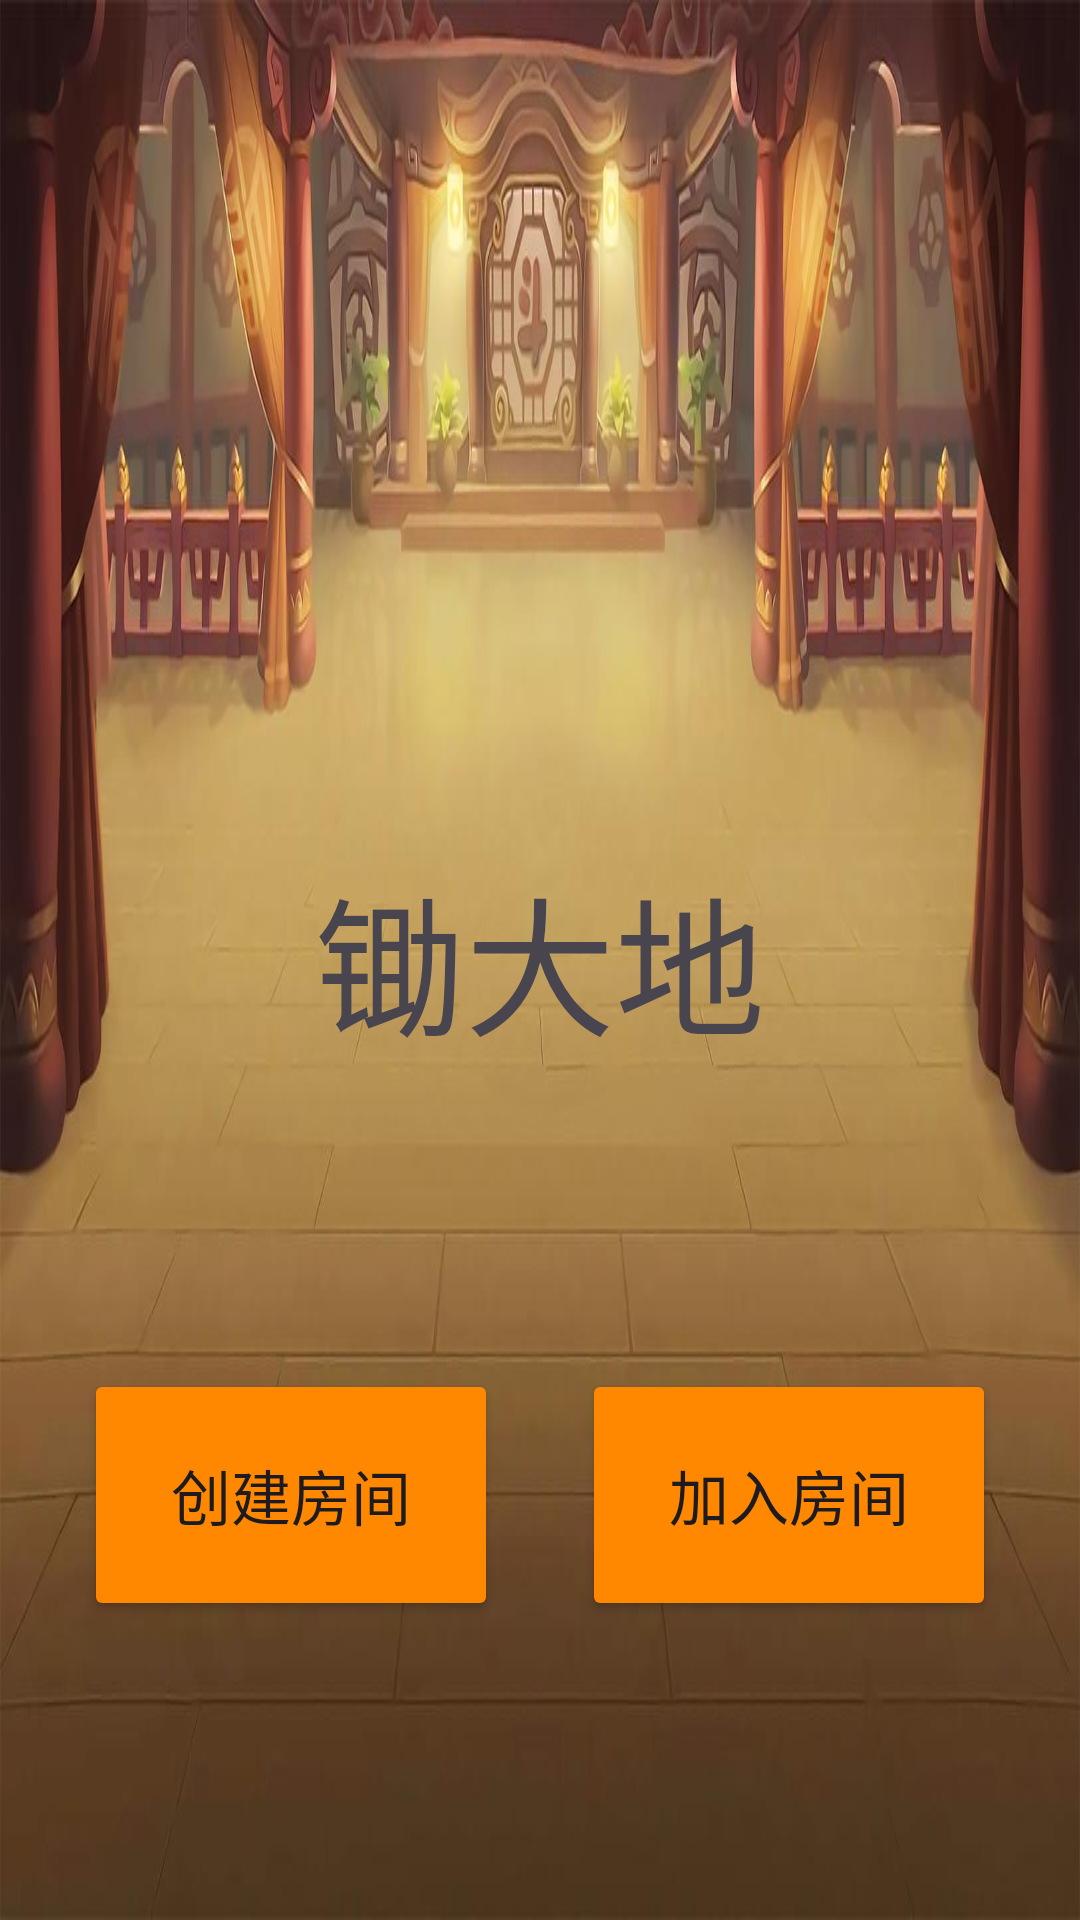

Here is an Android app screen rendered from its layout file. Give the layout XML and the strings, colors and styles it references.
<!-- AndroidManifest.xml: application theme Theme.CDD_game -->
<!-- res/layout/activity_main.xml -->
<?xml version="1.0" encoding="utf-8"?>
<androidx.constraintlayout.widget.ConstraintLayout xmlns:android="http://schemas.android.com/apk/res/android"
    xmlns:app="http://schemas.android.com/apk/res-auto"
    xmlns:tools="http://schemas.android.com/tools"
    android:layout_width="match_parent"
    android:layout_height="match_parent"
    android:background="@drawable/bg"
    tools:context=".MainActivity">

    <Button
        android:id="@+id/button2"
        android:layout_width="138dp"
        android:layout_height="84dp"
        android:backgroundTint="@android:color/holo_orange_dark"
        android:gravity="center"
        android:text="加入房间"
        android:textSize="20sp"
        app:layout_constraintBottom_toBottomOf="parent"
        app:layout_constraintEnd_toEndOf="parent"
        app:layout_constraintHorizontal_bias="0.5"
        app:layout_constraintStart_toEndOf="@+id/button1"
        app:layout_constraintTop_toBottomOf="@+id/textView"
        app:layout_constraintVertical_bias="0.5"
        app:strokeColor="@android:color/holo_orange_dark" />

    <TextView
        android:id="@+id/textView"
        android:layout_width="wrap_content"
        android:layout_height="wrap_content"
        android:text="锄大地"
        android:textSize="50sp"
        app:layout_constraintBottom_toBottomOf="parent"
        app:layout_constraintEnd_toEndOf="parent"
        app:layout_constraintStart_toStartOf="parent"
        app:layout_constraintTop_toTopOf="parent" />

    <Button
        android:id="@+id/button1"
        android:layout_width="138dp"
        android:layout_height="84dp"
        android:backgroundTint="@android:color/holo_orange_dark"
        android:gravity="center"
        android:text="创建房间"
        android:textSize="20sp"
        app:layout_constraintBottom_toBottomOf="parent"
        app:layout_constraintEnd_toStartOf="@+id/button2"
        app:layout_constraintHorizontal_bias="0.5"
        app:layout_constraintStart_toStartOf="parent"
        app:layout_constraintTop_toBottomOf="@+id/textView"
        app:layout_constraintVertical_bias="0.5" />

</androidx.constraintlayout.widget.ConstraintLayout>
<!-- resources referenced by this layout -->
<resources>
  <!-- drawable bg: jpg bitmap (drawable, 87334 bytes) -->
  <style name="Theme.CDD_game" parent="Base.Theme.CDD_game" />
  <style name="Base.Theme.CDD_game" parent="Theme.Material3.DayNight.NoActionBar">
          
          
      </style>
</resources>
